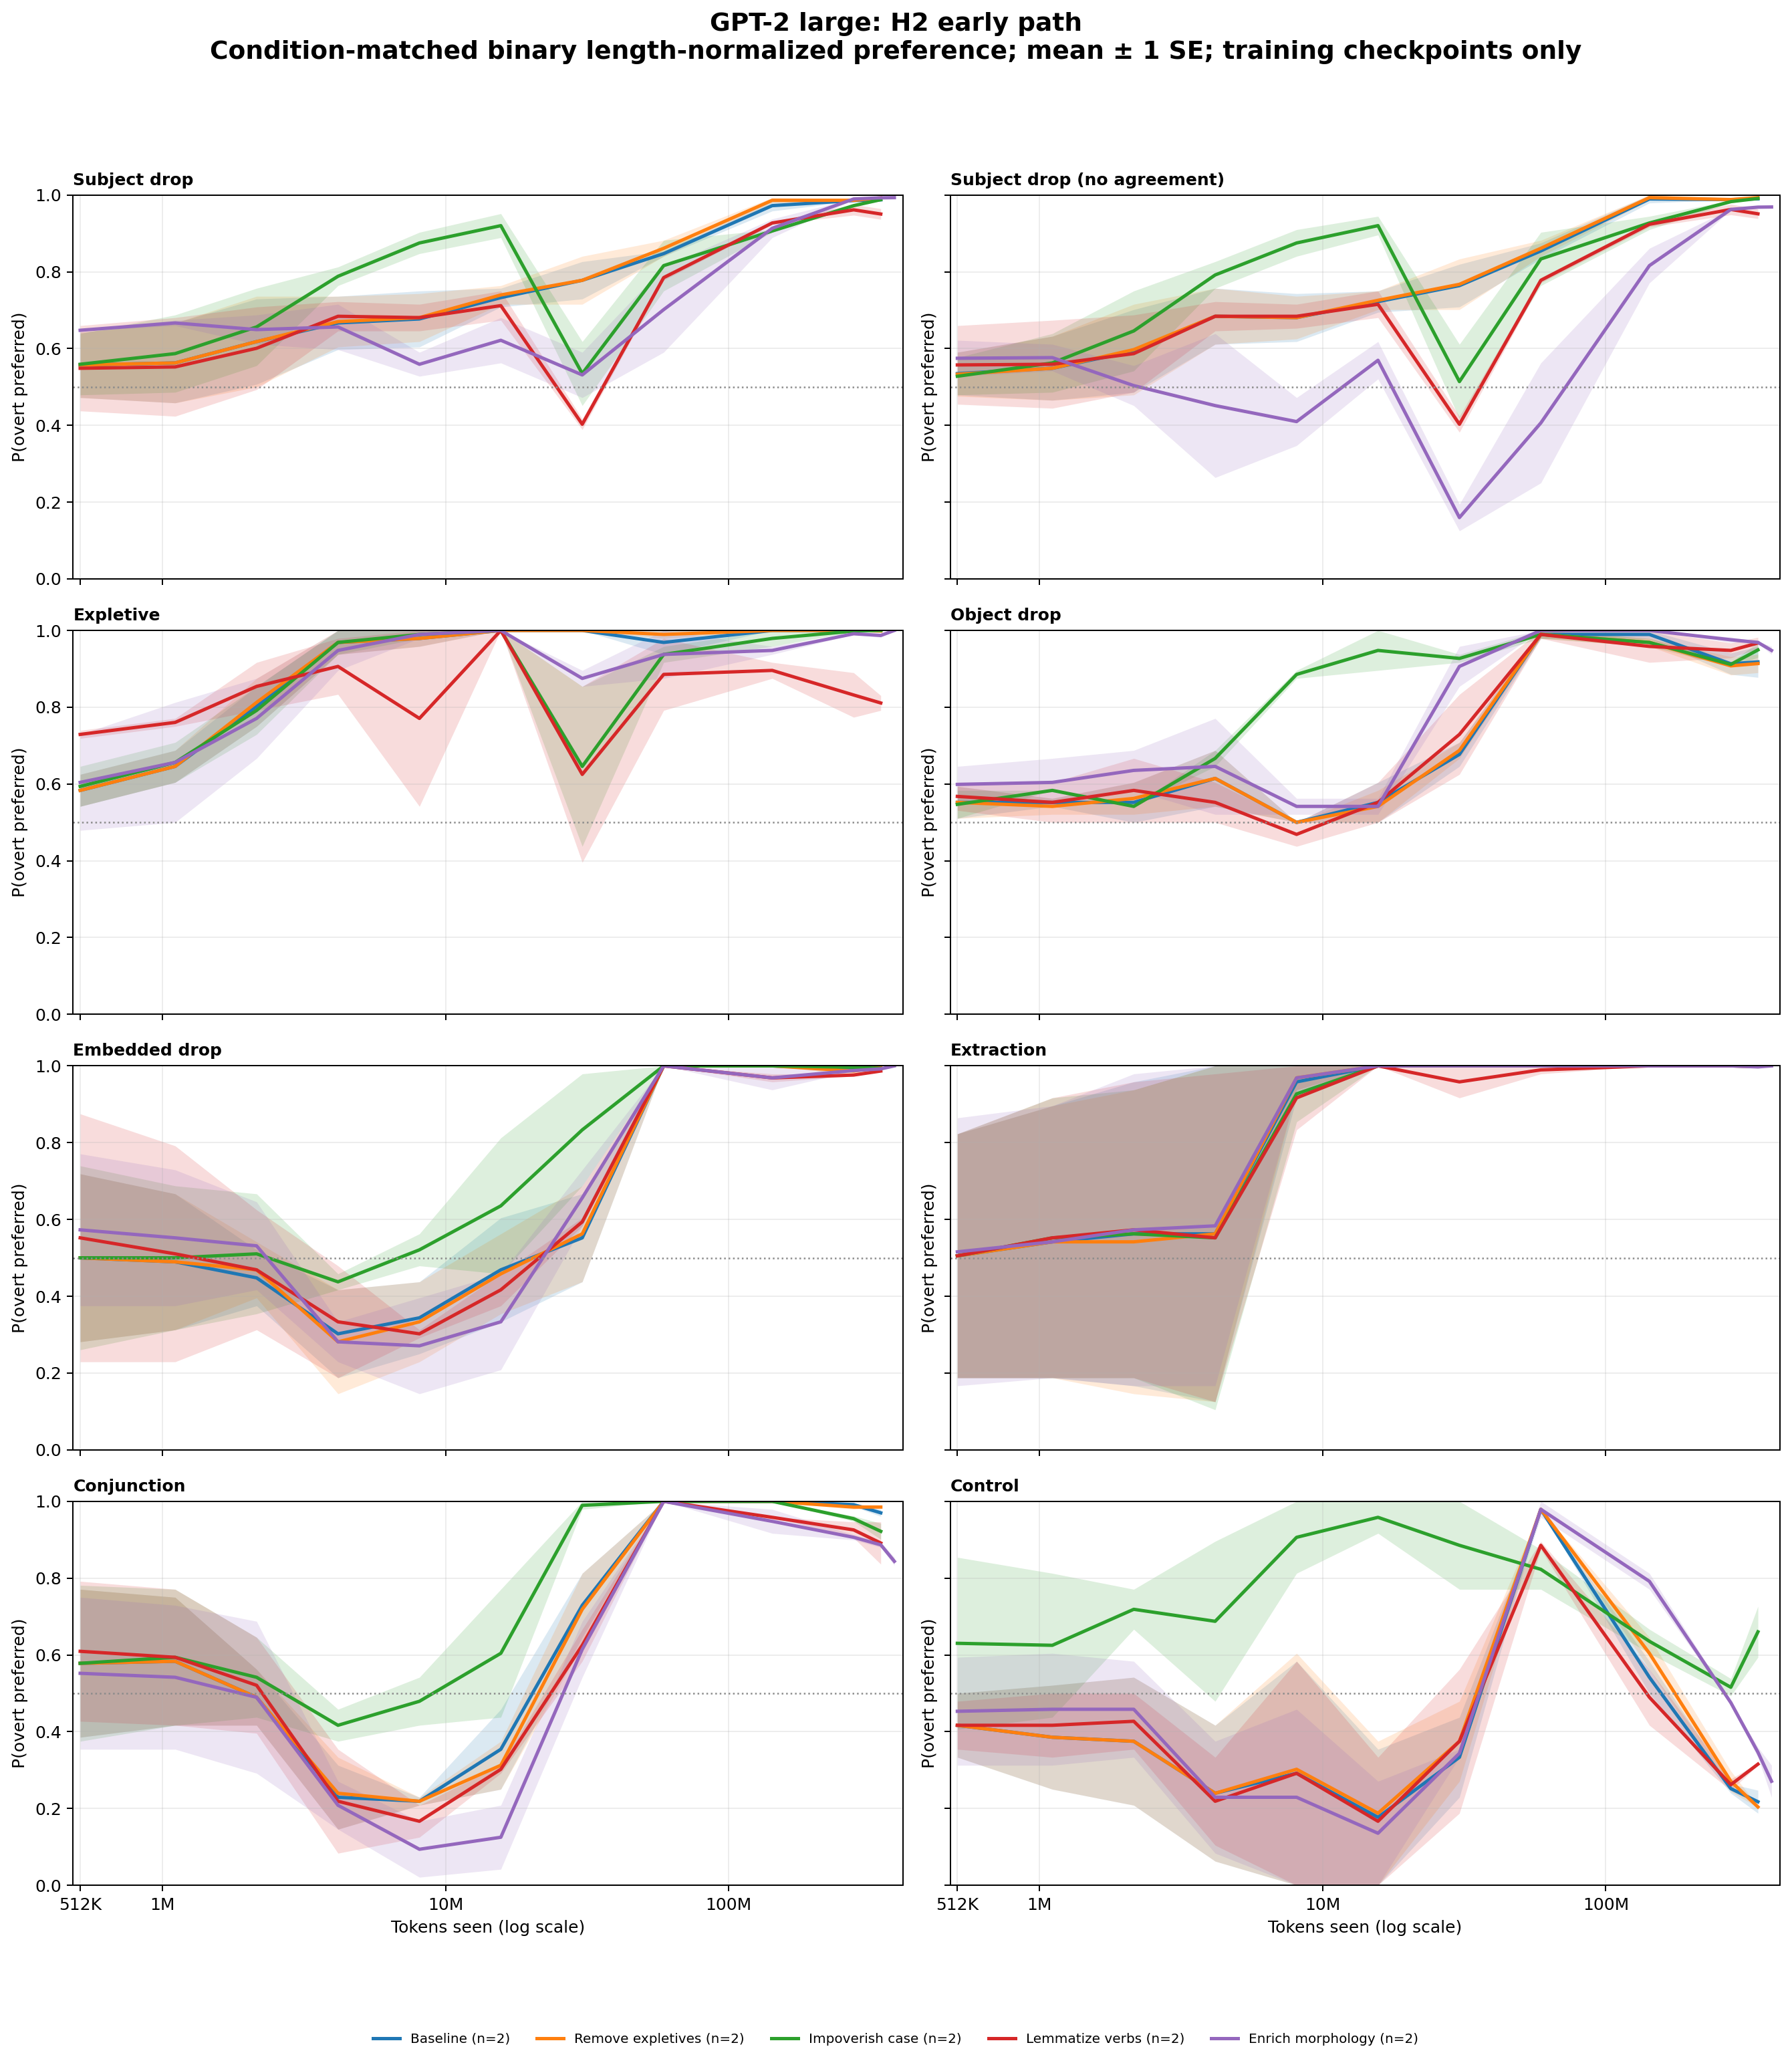

The data file committed next to this chart (first rows):
architecture, intervention, category, cell_id, bin_center, preference
gpt2_large, baseline, conjunction, gpt2_large-en-baseline-h2-s137, 512000, 0.3854
gpt2_large, baseline, conjunction, gpt2_large-en-baseline-h2-s137, 1108737, 0.4167
gpt2_large, baseline, conjunction, gpt2_large-en-baseline-h2-s137, 2150060, 0.4167
gpt2_large, baseline, conjunction, gpt2_large-en-baseline-h2-s137, 4169388, 0.3125
gpt2_large, baseline, conjunction, gpt2_large-en-baseline-h2-s137, 8085261, 0.2083
gpt2_large, baseline, conjunction, gpt2_large-en-baseline-h2-s137, 15678909, 0.25
gpt2_large, baseline, conjunction, gpt2_large-en-baseline-h2-s137, 30404483, 0.6458
gpt2_large, baseline, conjunction, gpt2_large-en-baseline-h2-s137, 58960263, 1.0
gpt2_large, baseline, conjunction, gpt2_large-en-baseline-h2-s137, 142578856, 1.0
gpt2_large, baseline, conjunction, gpt2_large-en-baseline-h2-s137, 276488396, 0.9861
gpt2_large, baseline, conjunction, gpt2_large-en-baseline-h2-s137, 344786964, 0.9609
gpt2_large, baseline, conjunction, gpt2_large-en-baseline-h2-s42, 512000, 0.7708
gpt2_large, baseline, conjunction, gpt2_large-en-baseline-h2-s42, 1108737, 0.75
gpt2_large, baseline, conjunction, gpt2_large-en-baseline-h2-s42, 2150060, 0.5625
gpt2_large, baseline, conjunction, gpt2_large-en-baseline-h2-s42, 4169388, 0.1458
gpt2_large, baseline, conjunction, gpt2_large-en-baseline-h2-s42, 8085261, 0.2292
gpt2_large, baseline, conjunction, gpt2_large-en-baseline-h2-s42, 15678909, 0.4583
gpt2_large, baseline, conjunction, gpt2_large-en-baseline-h2-s42, 30404483, 0.8125
gpt2_large, baseline, conjunction, gpt2_large-en-baseline-h2-s42, 58960263, 1.0
gpt2_large, baseline, conjunction, gpt2_large-en-baseline-h2-s42, 142578856, 1.0
gpt2_large, baseline, conjunction, gpt2_large-en-baseline-h2-s42, 276488396, 0.9965
gpt2_large, baseline, conjunction, gpt2_large-en-baseline-h2-s42, 344786964, 0.9792
gpt2_large, baseline, control, gpt2_large-en-baseline-h2-s137, 512000, 0.5
gpt2_large, baseline, control, gpt2_large-en-baseline-h2-s137, 1108737, 0.5208
gpt2_large, baseline, control, gpt2_large-en-baseline-h2-s137, 2150060, 0.5417
gpt2_large, baseline, control, gpt2_large-en-baseline-h2-s137, 4169388, 0.4167
gpt2_large, baseline, control, gpt2_large-en-baseline-h2-s137, 8085261, 0.5833
gpt2_large, baseline, control, gpt2_large-en-baseline-h2-s137, 15678909, 0.3542
gpt2_large, baseline, control, gpt2_large-en-baseline-h2-s137, 30404483, 0.4375
gpt2_large, baseline, control, gpt2_large-en-baseline-h2-s137, 58960263, 0.9792
gpt2_large, baseline, control, gpt2_large-en-baseline-h2-s137, 142578856, 0.5
gpt2_large, baseline, control, gpt2_large-en-baseline-h2-s137, 276488396, 0.2396
gpt2_large, baseline, control, gpt2_large-en-baseline-h2-s137, 344786964, 0.1875
gpt2_large, baseline, control, gpt2_large-en-baseline-h2-s42, 512000, 0.3333
gpt2_large, baseline, control, gpt2_large-en-baseline-h2-s42, 1108737, 0.25
gpt2_large, baseline, control, gpt2_large-en-baseline-h2-s42, 2150060, 0.2083
gpt2_large, baseline, control, gpt2_large-en-baseline-h2-s42, 4169388, 0.0625
gpt2_large, baseline, control, gpt2_large-en-baseline-h2-s42, 8085261, 0.0
gpt2_large, baseline, control, gpt2_large-en-baseline-h2-s42, 15678909, 0.0
gpt2_large, baseline, control, gpt2_large-en-baseline-h2-s42, 30404483, 0.2292
gpt2_large, baseline, control, gpt2_large-en-baseline-h2-s42, 58960263, 0.9792
gpt2_large, baseline, control, gpt2_large-en-baseline-h2-s42, 142578856, 0.5833
gpt2_large, baseline, control, gpt2_large-en-baseline-h2-s42, 276488396, 0.2639
gpt2_large, baseline, control, gpt2_large-en-baseline-h2-s42, 344786964, 0.2474
gpt2_large, baseline, embedded_drop, gpt2_large-en-baseline-h2-s137, 512000, 0.2812
gpt2_large, baseline, embedded_drop, gpt2_large-en-baseline-h2-s137, 1108737, 0.3125
gpt2_large, baseline, embedded_drop, gpt2_large-en-baseline-h2-s137, 2150060, 0.375
gpt2_large, baseline, embedded_drop, gpt2_large-en-baseline-h2-s137, 4169388, 0.4167
gpt2_large, baseline, embedded_drop, gpt2_large-en-baseline-h2-s137, 8085261, 0.25
gpt2_large, baseline, embedded_drop, gpt2_large-en-baseline-h2-s137, 15678909, 0.3333
gpt2_large, baseline, embedded_drop, gpt2_large-en-baseline-h2-s137, 30404483, 0.4375
gpt2_large, baseline, embedded_drop, gpt2_large-en-baseline-h2-s137, 58960263, 1.0
gpt2_large, baseline, embedded_drop, gpt2_large-en-baseline-h2-s137, 142578856, 1.0
gpt2_large, baseline, embedded_drop, gpt2_large-en-baseline-h2-s137, 276488396, 0.9931
gpt2_large, baseline, embedded_drop, gpt2_large-en-baseline-h2-s137, 344786964, 0.9844
gpt2_large, baseline, embedded_drop, gpt2_large-en-baseline-h2-s42, 512000, 0.7188
gpt2_large, baseline, embedded_drop, gpt2_large-en-baseline-h2-s42, 1108737, 0.6667
gpt2_large, baseline, embedded_drop, gpt2_large-en-baseline-h2-s42, 2150060, 0.5208
gpt2_large, baseline, embedded_drop, gpt2_large-en-baseline-h2-s42, 4169388, 0.1875
gpt2_large, baseline, embedded_drop, gpt2_large-en-baseline-h2-s42, 8085261, 0.4375
... 836 more rows
